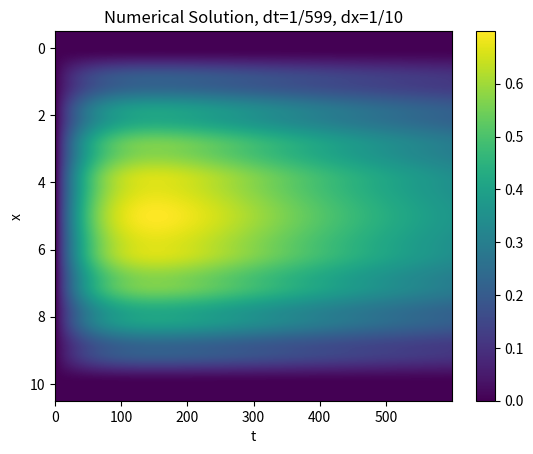
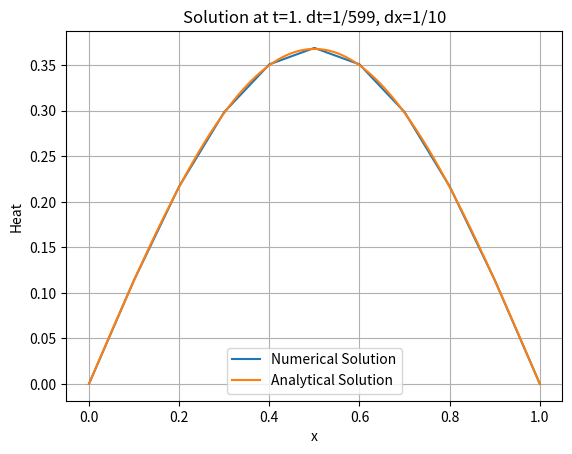

Recreate these plots in Python, in order.
# Non Homogenous Heat Equation Approximation
# Uses Galerkin FEM for spacial discretization
# Forward or Backward Euler for time discretization
# Author: Henry Rossiter

import numpy as np
from math import pi, exp, cos, sin
import matplotlib
import matplotlib.pyplot as plt
import sys

# 'forward' or 'backward' Euler time discretization
time_discretization = 'forward'

# Number of t-steps
nt = 600
dt = 1/(nt-1)

# Number of x-steps
nx = 11
delx = 1/(nx-1)

# t & x mesh
t = np.linspace(0,1,nt)
x = np.linspace(0,1,nx)

# Allocate matrices
F = np.zeros((nx-1,nt))
C = np.zeros((nx-2,nt))
U = np.zeros((nx,nt))

# source function (RHS of equation)
def f(x, t):
  return ((pi**2)-1)*exp(-t)*sin(pi*x)

# Integral of f on [xi-h/2, xi+h/2]
# Uses two point Gaussian Quadrature
def evaluate_quadrature(x, h, t):
  a = x - h/2
  b = x + h/2
  x1 = -0.57735026918963
  x2 = 0.57735026918963
  return (f(((b-a)*x1+a+b)/2, t) + f(((b-a)*x2+a+b)/2, t))*(b-a)/2

# Build mass matrix
m = np.zeros((nx-2, nx-2))
for i in range(nx-2):
  m[i][i] = 4
for i in range(nx-3):
  m[i][i+1] = 1
  m[i+1][i] = 1
M = m*delx/6

# Build A matrix
a = np.zeros((nx-2, nx-2))
for i in range(nx-2):
  a[i][i] = 2
for i in range(nx-3):
  a[i][i+1] = -1
  a[i+1][i] = -1
A = a*1/delx

# Approximate F at each meshpoint
for n in range(nt):
  for i in range(1, nx-1):
    F[i,n] = evaluate_quadrature(x[i], delx, t[n])

# Discard first vector of F
F = F[1:,:]

# Perform time discretization
if time_discretization == 'forward':
  # Forward Euler time discretization
  for n in range(nt-1):
    C[:,n+1] = np.linalg.solve(M, dt*F[:,n]-dt*np.matmul(A, C[:,n]))+C[:,n]
elif time_discretization == 'backward':
  # Backward Euler time discretization
  for n in range(nt-1):
    C[:,n+1] = np.linalg.solve(dt*M+A, F[:,n+1]+dt*np.matmul(M, C[:,n]))
else:
  print('Time discretization must be either `forward` or `backward`')
  sys.exit(0)

# Solution U is C with BC's enforced
U[1:-1] = C

# Calculate exact solution on 1000x1000 mesh
exact = np.zeros((1000,1000))
tt = np.linspace(0,1,1000)
xx = np.linspace(0,1,1000)
for n in range(len(tt)):
  for i in range(len(xx)):
    exact[i,n] = exp(-tt[n])*sin(pi*xx[i])

# Heatmap of numerical solution
fig, ax = plt.subplots()
im = ax.imshow(U, aspect='auto')
ax.set(xlabel='t', ylabel='x', title='Numerical Solution, dt=1/{}, dx=1/{}'.format(nt-1, nx-1))
fig.colorbar(im)
fig.savefig("heatmap.png")
plt.show()

# Plot of numerical and exact solutions at t=1
fig, ax = plt.subplots()
ax.plot(x, U[:,-1], label='Numerical Solution')
ax.plot(xx, exact[:,-1], label='Analytical Solution')
ax.set(xlabel='x', ylabel='Heat', title='Solution at t=1. dt=1/{}, dx=1/{}'.format(nt-1, nx-1))
ax.legend()
ax.grid()
fig.savefig("finalSolutionPlot.png")
plt.show()